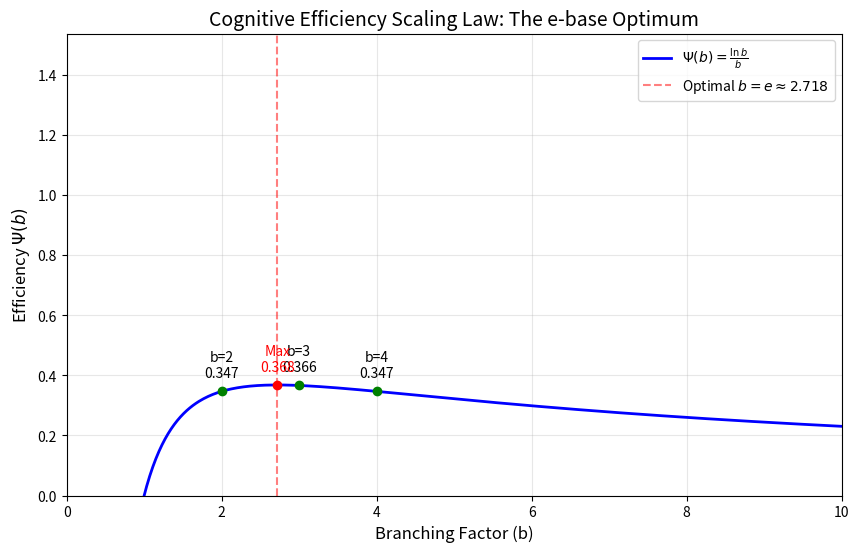

Python code for this plot:
import numpy as np
import matplotlib.pyplot as plt

def efficiency_psi(b):
    """
    Calculates the informational efficiency Psi(b) = ln(b) / b.
    """
    # Avoid division by zero if b includes 0
    with np.errstate(divide='ignore', invalid='ignore'):
        return np.log(b) / b

def main():
    # Define range for b
    b_values = np.linspace(0.1, 10, 500)
    psi_values = efficiency_psi(b_values)

    # Theoretical maximum
    e = np.e
    psi_max = efficiency_psi(e)

    # Plot
    plt.figure(figsize=(10, 6))
    plt.plot(b_values, psi_values, label=r'$\Psi(b) = \frac{\ln b}{b}$', color='blue', linewidth=2)
    
    # Mark maximum
    plt.scatter([e], [psi_max], color='red', zorder=5)
    plt.axvline(x=e, color='red', linestyle='--', alpha=0.5, label=f'Optimal $b = e \\approx {e:.3f}$')
    
    # Mark integers
    integers = [2, 3, 4]
    for i in integers:
        psi_i = efficiency_psi(i)
        plt.scatter([i], [psi_i], color='green', zorder=5)
        plt.annotate(f'b={i}\n{psi_i:.3f}', (i, psi_i), xytext=(0, 10), textcoords='offset points', ha='center')

    # Annotate maximum
    plt.annotate(f'Max\n{psi_max:.3f}', (e, psi_max), xytext=(0, 10), textcoords='offset points', ha='center', color='red')

    # Labels and styling
    plt.title('Cognitive Efficiency Scaling Law: The e-base Optimum', fontsize=14)
    plt.xlabel('Branching Factor (b)', fontsize=12)
    plt.ylabel('Efficiency $\Psi(b)$', fontsize=12)
    plt.grid(True, alpha=0.3)
    plt.legend()
    plt.xlim(0, 10)
    plt.ylim(bottom=0)

    # Save and show
    output_path = 'psi_curve_simulation.png'
    plt.savefig(output_path)
    print(f"Plot saved to {output_path}")
    plt.show()

if __name__ == "__main__":
    main()
